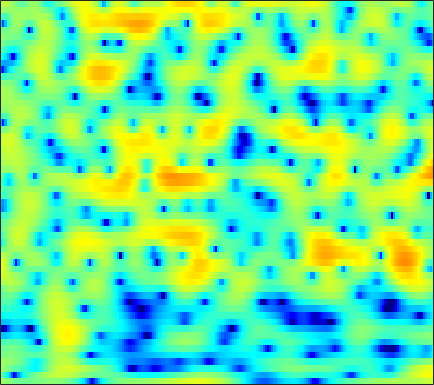

The file beside this chart, header and first rows:
1.7405, 1.4035, 0.95477, 0.51568, 0.20652, -0.16497, -0.47261, -0.65313, -0.84367, -0.95449, -1.0018, -0.98721, -0.92198, -0.82895, -0.73988, -0.60294, -0.45999, -0.34453, -0.19747, -0.038393, 0.099107, 0.20284, 0.32327, 0.41685
-1.272, -2.507, -4.525, -7.173, -9.816, -14.89, -20.82, -17.45, -12.09, -8.738, -6.464, -5.161, -3.789, -2.688, -1.988, -1.177, -0.4735, 0.002995, 0.587, 1.12, 1.605, 1.938, 2.341, 2.693
1.338, 0.9047, 0.293, -0.3389, -0.7999, -1.376, -1.883, -2.218, -2.635, -3.056, -3.538, -3.963, -4.643, -5.44, -6.057, -6.713, -6.852, -6.442, -5.274, -3.753, -2.208, -1.13, 0.1488, 1.235
1.281, 1.266, 1.183, 1.032, 0.8726, 0.5948, 0.2489, -0.05889, -0.5468, -1.135, -1.839, -2.453, -3.4, -4.483, -5.338, -6.374, -6.926, -6.797, -5.872, -4.454, -2.924, -1.834, -0.5382, 0.5591
-0.7541, -0.4999, -0.2616, -0.1181, -0.08031, -0.1124, -0.2272, -0.3554, -0.5901, -0.8769, -1.193, -1.438, -1.752, -2.025, -2.183, -2.292, -2.263, -2.14, -1.832, -1.389, -0.8439, -0.3935, 0.2263, 0.8301
-1.46, -1.138, -0.8289, -0.6365, -0.5694, -0.5754, -0.6789, -0.816, -1.088, -1.452, -1.9, -2.294, -2.874, -3.487, -3.934, -4.42, -4.682, -4.636, -4.188, -3.354, -2.268, -1.383, -0.2187, 0.8637
-3.039, -2.863, -2.663, -2.525, -2.467, -2.448, -2.509, -2.632, -2.914, -3.344, -3.942, -4.522, -5.506, -6.828, -8.168, -10.76, -15.34, -23.16, -21.2, -11.58, -6.737, -4.144, -1.454, 0.6405
-9.304, -9.519, -9.409, -8.893, -8.386, -7.744, -7.316, -7.185, -7.268, -7.631, -8.214, -8.741, -9.421, -9.898, -10.01, -9.815, -9.225, -8.521, -7.185, -5.455, -3.51, -2.044, -0.1807, 1.5
-20.09, -26.18, -22.25, -16.34, -13.75, -11.54, -10.34, -9.939, -9.961, -10.66, -12.18, -14.07, -18.51, -31.12, -25.71, -15.85, -11.03, -8.474, -5.791, -3.581, -1.671, -0.3892, 1.141, 2.472
-9.828, -9.932, -9.787, -9.379, -8.989, -8.479, -8.108, -7.943, -7.865, -7.982, -8.217, -8.408, -8.556, -8.367, -7.911, -6.899, -5.558, -4.44, -2.921, -1.456, -0.1058, 0.8199, 1.941, 2.909
-6.37, -6.239, -6.085, -5.97, -5.897, -5.836, -5.817, -5.803, -5.804, -5.81, -5.755, -5.648, -5.388, -4.957, -4.509, -3.755, -2.868, -2.149, -1.154, -0.1456, 0.824, 1.498, 2.308, 2.999
-4.258, -4.094, -3.982, -3.996, -4.082, -4.322, -4.675, -5.021, -5.582, -6.168, -6.666, -6.88, -6.814, -6.272, -5.592, -4.444, -3.17, -2.206, -0.9814, 0.1377, 1.134, 1.8, 2.561, 3.172
-2.679, -2.471, -2.328, -2.373, -2.551, -3.002, -3.762, -4.59, -6.1, -8.253, -11.55, -15.34, -21.18, -15.32, -11.1, -7.306, -4.623, -3.05, -1.314, 0.09516, 1.24, 1.951, 2.731, 3.327
-2.321, -1.731, -1.185, -0.9077, -0.896, -1.123, -1.652, -2.232, -3.239, -4.523, -5.916, -6.818, -7.404, -6.983, -6.164, -4.752, -3.303, -2.29, -1.063, 0.03661, 1.002, 1.63, 2.321, 2.848
-1.583, -0.5158, 0.4505, 1.01, 1.207, 1.231, 1.015, 0.7386, 0.1963, -0.4526, -1.139, -1.653, -2.257, -2.727, -2.981, -3.174, -3.101, -2.83, -2.208, -1.374, -0.4139, 0.2804, 1.096, 1.709
1.979, 2.395, 2.779, 2.949, 2.961, 2.817, 2.523, 2.197, 1.665, 1.019, 0.2222, -0.4954, -1.677, -3.169, -4.568, -6.978, -9.971, -11.53, -10.03, -6.722, -3.996, -2.433, -0.8681, 0.1769
4.171, 3.958, 3.598, 3.145, 2.757, 2.196, 1.63, 1.211, 0.7149, 0.1993, -0.3782, -0.8905, -1.778, -2.981, -4.123, -5.986, -8.012, -8.861, -8.133, -6.167, -4.19, -2.977, -1.74, -0.8751
5.058, 4.425, 3.398, 2.139, 1.046, -0.51, -1.941, -2.633, -2.805, -2.365, -1.693, -1.276, -0.9214, -0.8387, -0.9045, -1.083, -1.288, -1.415, -1.444, -1.356, -1.238, -1.17, -1.13, -1.173
5.383, 4.645, 3.354, 1.58, -0.2308, -3.702, -9.715, -19.23, -11.49, -5.404, -2.214, -0.7372, 0.5581, 1.33, 1.643, 1.817, 1.806, 1.672, 1.352, 0.8787, 0.1867, -0.5026, -1.757, -3.43
2.987, 2.725, 2.255, 1.61, 1.018, 0.1507, -0.5878, -0.8796, -0.8042, -0.2879, 0.4393, 0.927, 1.383, 1.626, 1.681, 1.557, 1.302, 1.042, 0.5656, -0.04123, -0.827, -1.587, -2.933, -4.816
-1.68, -0.9271, 0.0006575, 0.7305, 1.142, 1.529, 1.77, 1.894, 1.972, 2.025, 1.92, 1.756, 1.383, 0.8069, 0.2748, -0.5384, -1.398, -1.946, -2.468, -2.742, -2.804, -2.817, -2.795, -2.781
-7.314, -4.387, -1.661, 0.2512, 1.301, 2.332, 2.999, 3.31, 3.491, 3.404, 3.003, 2.503, 1.537, 0.1152, -1.308, -3.755, -7.057, -9.838, -11.35, -9.119, -6.615, -5.198, -3.842, -2.845
-4.259, -2.663, -0.7469, 0.8516, 1.823, 2.837, 3.552, 3.89, 4.104, 3.996, 3.616, 3.104, 2.107, 0.6937, -0.6949, -2.995, -5.823, -7.902, -9.114, -8.094, -6.611, -5.732, -5.011, -4.656
-1.923, -1.084, 0.007284, 1.015, 1.704, 2.49, 3.109, 3.446, 3.705, 3.761, 3.59, 3.311, 2.728, 1.953, 1.246, 0.1975, -0.8708, -1.648, -2.542, -3.316, -4.09, -4.781, -6.002, -7.857
-2.135, -1.599, -0.8313, -0.02898, 0.5723, 1.33, 1.997, 2.421, 2.853, 3.142, 3.232, 3.198, 2.991, 2.631, 2.268, 1.664, 0.9801, 0.4029, -0.4405, -1.377, -2.426, -3.332, -4.755, -6.444
-4.571, -4.283, -3.568, -2.559, -1.712, -0.5791, 0.4636, 1.15, 1.915, 2.489, 2.864, 3.029, 3.101, 2.988, 2.806, 2.438, 1.93, 1.478, 0.7713, -0.02325, -0.8954, -1.584, -2.508, -3.377
-11.9, -12.6, -10.34, -7.082, -4.961, -2.661, -0.8638, 0.221, 1.373, 2.216, 2.834, 3.137, 3.365, 3.407, 3.32, 3.067, 2.643, 2.23, 1.565, 0.7715, -0.1257, -0.8392, -1.792, -2.677
-11.04, -11.82, -9.812, -6.732, -4.7, -2.472, -0.7095, 0.3558, 1.502, 2.383, 3.026, 3.363, 3.626, 3.712, 3.655, 3.42, 3.022, 2.599, 1.875, 0.9332, -0.2424, -1.297, -2.968, -4.905
-3.498, -3.586, -3.328, -2.674, -2.011, -1.01, 0.003832, 0.7123, 1.542, 2.244, 2.74, 3.007, 3.209, 3.248, 3.177, 2.958, 2.621, 2.261, 1.636, 0.7935, -0.3426, -1.465, -3.449, -6.289
-1.935, -2.297, -2.598, -2.575, -2.29, -1.609, -0.7224, -0.02861, 0.7932, 1.421, 1.783, 1.905, 1.899, 1.714, 1.538, 1.303, 1.102, 0.9923, 0.8338, 0.6178, 0.2591, -0.1251, -0.79, -1.547
-2.517, -3.922, -6.342, -8.538, -8.255, -5.568, -2.858, -1.299, 0.1521, 0.9121, 1.139, 0.9276, 0.1893, -0.9539, -1.935, -2.919, -2.943, -2.291, -1.109, -0.04981, 0.7268, 1.13, 1.458, 1.624
-1.143, -2.426, -4.85, -7.151, -6.881, -4.159, -1.461, -0.0004659, 1.235, 1.752, 1.601, 1.015, -0.5419, -3.23, -6.621, -15.4, -13.49, -7.451, -3.238, -0.8434, 0.6254, 1.327, 1.92, 2.247
0.9479, 0.8954, 0.7536, 0.7492, 0.9018, 1.296, 1.806, 2.149, 2.427, 2.443, 2.091, 1.636, 0.73, -0.4102, -1.295, -2.159, -2.435, -2.194, -1.63, -1.078, -0.7106, -0.6268, -0.7333, -1.031
1.735, 2.02, 2.318, 2.542, 2.678, 2.834, 2.918, 2.928, 2.854, 2.655, 2.301, 1.949, 1.397, 0.7638, 0.2828, -0.3403, -0.8828, -1.258, -1.74, -2.274, -2.951, -3.572, -4.656, -6.114
2.147, 2.526, 2.927, 3.191, 3.311, 3.372, 3.321, 3.209, 2.969, 2.614, 2.203, 1.812, 1.249, 0.6288, 0.1403, -0.5728, -1.317, -1.945, -2.845, -3.855, -5.001, -5.954, -7.37, -9.068
2.595, 3.034, 3.451, 3.706, 3.788, 3.744, 3.553, 3.311, 2.86, 2.305, 1.661, 1.173, 0.4876, -0.1846, -0.6912, -1.409, -2.248, -2.971, -4.108, -5.466, -6.99, -8.19, -9.61, -10.48
3.272, 3.699, 4.086, 4.282, 4.297, 4.134, 3.734, 3.273, 2.451, 1.426, 0.2311, -0.6196, -1.589, -2.193, -2.473, -2.707, -3.099, -3.565, -4.634, -6.321, -8.94, -11.81, -17.99, -20.77
3.191, 3.472, 3.795, 4.004, 4.059, 3.944, 3.495, 2.89, 1.641, -0.3293, -3.149, -6.148, -10.37, -9.748, -7.23, -4.816, -3.496, -3.12, -3.234, -3.959, -5.159, -6.293, -7.574, -7.595
-0.3898, -0.4651, -0.04209, 0.8065, 1.464, 2.094, 2.307, 2.127, 1.354, -0.03193, -2.137, -4.044, -6.183, -6.122, -4.991, -3.346, -2.27, -1.847, -1.63, -1.707, -1.895, -1.998, -1.952, -1.597
-10.44, -18.05, -10.6, -4.555, -1.96, 0.203, 1.443, 1.937, 2.112, 1.917, 1.445, 1.019, 0.5008, 0.1262, -0.0735, -0.2425, -0.5251, -0.8307, -1.386, -2.039, -2.654, -2.894, -2.787, -2.149
-3.421, -3.789, -3.146, -1.631, -0.4214, 0.9359, 1.916, 2.41, 2.804, 2.913, 2.83, 2.643, 2.308, 1.843, 1.433, 0.7081, -0.2531, -1.174, -2.831, -5.135, -8.405, -11.38, -12.26, -8.396
0.3672, 0.4476, 0.687, 1.076, 1.405, 1.837, 2.197, 2.381, 2.526, 2.529, 2.411, 2.256, 1.935, 1.5, 1.083, 0.353, -0.5804, -1.477, -3.005, -4.992, -7.418, -9.112, -9.563, -7.607
1.417, 1.529, 1.661, 1.759, 1.81, 1.843, 1.817, 1.759, 1.613, 1.428, 1.195, 1.015, 0.7499, 0.4795, 0.2441, -0.09204, -0.5092, -0.8901, -1.451, -2.051, -2.584, -2.861, -2.972, -2.787
1.866, 1.915, 1.908, 1.812, 1.689, 1.438, 1.087, 0.7672, 0.2686, -0.2659, -0.7535, -1.055, -1.25, -1.23, -1.091, -0.8109, -0.5386, -0.3626, -0.2016, -0.1236, -0.09918, -0.1082, -0.1365, -0.1833
1.89, 1.831, 1.68, 1.451, 1.204, 0.7467, 0.1006, -0.5483, -1.644, -3.075, -4.707, -5.809, -6.341, -5.378, -4.094, -2.41, -0.9889, -0.1462, 0.6816, 1.236, 1.559, 1.679, 1.698, 1.584
0.6652, 0.488, 0.2997, 0.13, -0.03586, -0.363, -0.9134, -1.548, -2.836, -4.848, -8.257, -12.55, -19.15, -10.44, -6.344, -2.837, -0.5492, 0.6502, 1.772, 2.458, 2.79, 2.849, 2.716, 2.392
-3.398, -3.745, -3.65, -3.191, -2.777, -2.315, -2.039, -1.972, -2.105, -2.428, -2.804, -2.973, -2.693, -1.733, -0.71, 0.7118, 1.954, 2.688, 3.365, 3.684, 3.655, 3.404, 2.781, 1.855
-16.18, -18.45, -12.62, -8.982, -7.277, -5.693, -4.457, -3.627, -2.559, -1.589, -0.6431, 0.03635, 0.9353, 1.842, 2.496, 3.292, 3.936, 4.28, 4.499, 4.406, 3.953, 3.348, 2.13, 0.3406
-9.815, -10.93, -11.09, -10.9, -10.9, -10.83, -9.729, -8.177, -5.678, -3.354, -1.375, -0.1259, 1.273, 2.413, 3.108, 3.858, 4.368, 4.594, 4.656, 4.426, 3.86, 3.196, 1.939, 0.2165
-4.753, -5.951, -7.77, -10.17, -12.9, -19.66, -20.68, -13.59, -8.196, -4.736, -2.273, -0.7885, 0.7518, 1.958, 2.678, 3.419, 3.934, 4.161, 4.263, 4.121, 3.723, 3.252, 2.386, 1.271
-1.977, -2.82, -3.995, -5.196, -5.984, -6.666, -6.527, -5.896, -4.603, -3.165, -1.826, -0.9218, 0.137, 1.045, 1.641, 2.292, 2.813, 3.1, 3.331, 3.367, 3.207, 2.945, 2.43, 1.712
-0.05798, -0.5568, -1.179, -1.72, -2.043, -2.308, -2.397, -2.338, -2.151, -1.871, -1.566, -1.351, -0.9607, -0.4889, -0.06818, 0.5846, 1.243, 1.707, 2.205, 2.527, 2.636, 2.576, 2.308, 1.835
0.927, 0.5451, 0.1505, -0.08764, -0.2126, -0.3302, -0.4811, -0.6357, -0.9714, -1.516, -2.261, -2.909, -3.709, -3.934, -3.477, -2.172, -0.6629, 0.3654, 1.477, 2.252, 2.687, 2.813, 2.71, 2.354
-0.5051, -1.043, -1.107, -0.6281, -0.1428, 0.3768, 0.6446, 0.5906, 0.1384, -0.8757, -2.677, -4.773, -9.826, -26.61, -13.88, -5.854, -1.911, 0.002077, 1.725, 2.79, 3.367, 3.521, 3.421, 2.997
-9.277, -15.56, -9.367, -4.223, -1.969, -0.1148, 0.9053, 1.25, 1.26, 0.823, -0.01763, -0.8808, -2.011, -2.533, -2.176, -0.9125, 0.5619, 1.536, 2.517, 3.116, 3.333, 3.257, 2.877, 2.151
-3.079, -3.835, -3.358, -1.943, -0.8587, 0.2881, 1.024, 1.374, 1.583, 1.581, 1.46, 1.337, 1.213, 1.228, 1.353, 1.587, 1.882, 2.05, 2.18, 2.129, 1.857, 1.508, 0.78, -0.2713
1.27, 1.094, 1.021, 1.077, 1.146, 1.21, 1.191, 1.127, 1.012, 0.9162, 0.9032, 0.9887, 1.157, 1.342, 1.454, 1.524, 1.445, 1.271, 0.8686, 0.2978, -0.3591, -0.8666, -1.555, -2.267
2.999, 2.967, 2.807, 2.516, 2.174, 1.524, 0.6536, -0.1515, -1.235, -1.957, -1.92, -1.416, -0.4687, 0.3855, 0.8211, 1.094, 0.9044, 0.4666, -0.5864, -2.16, -4.05, -5.292, -5.672, -4.696
